Run: headless pygame with SDL's dummy video driver; simulated clock (each Clock.tick advances the game by its frame time, no real sleeping); random seed 0; keys injected as events and as key.get_pressed() state; mouse plan: one left click at the window centre at the start of phase 2, then a move to the lower-right quarter at the start of phase 3.
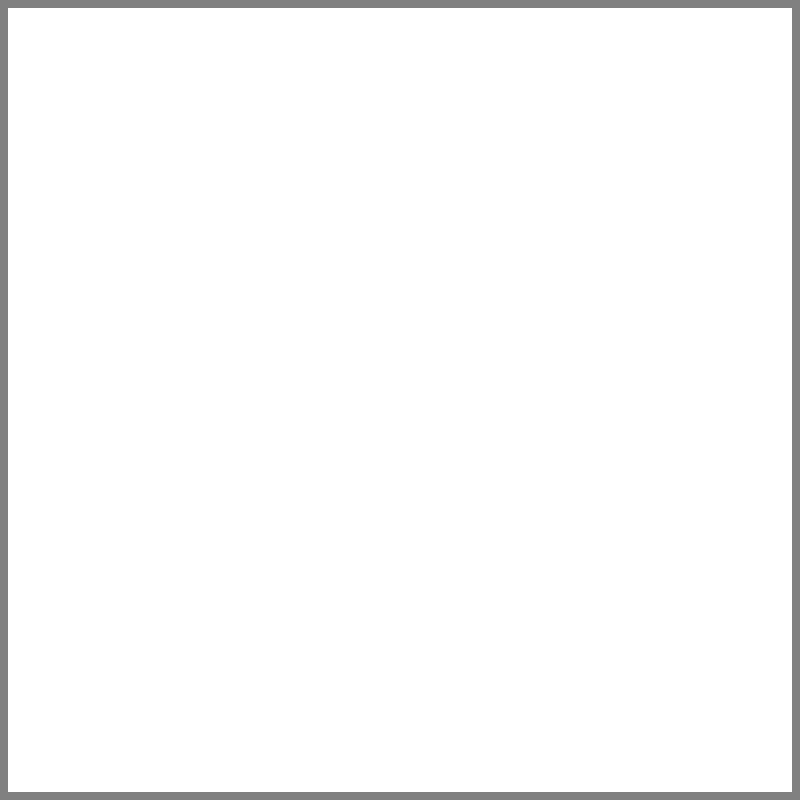
Frame 1 of 4 · flips 1–60 · no input
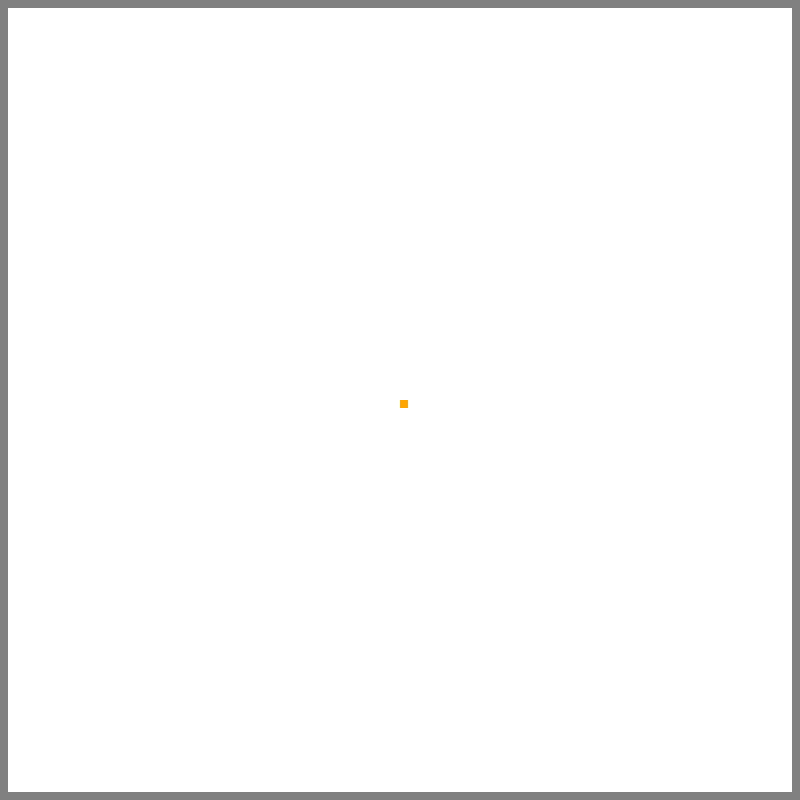
Frame 2 of 4 · flips 61–180 · clicked the window centre · tapped SPACE, RETURN · held RIGHT (→), D
Frame 3 of 4 · flips 181–300 · moved the mouse to the lower-right quarter · held DOWN (↓), S · screen unchanged from frame 2, image omitted
Frame 4 of 4 · flips 301–420 · held LEFT (←), A, UP (↑), W · screen unchanged from frame 3, image omitted

The pygame program that drew these frames:

import sys
from queue import PriorityQueue

import pygame
from pygame.locals import *

pygame.init()

screen_height = 800
screen_width = 800

screen = pygame.display.set_mode((screen_width, screen_height))

black = (0, 0, 0)  # barier
grey = (128, 128, 128)
white = (255, 255, 255)  # basic node
red = (255, 0, 0)  # closed
green = (0, 255, 0)  # opened
blue = (0, 0, 255)  # finish
orange = (255, 165, 0)  # start
purple = (255, 0, 255)  # path


class Node():
    def __init__(self, row, col, width, height, total_rows, total_cols):
        self.row = row
        self.col = col
        self.x = row * width
        self.y = col * width
        self.color = white
        self.neighbors = []
        self.width = width
        self.height = height
        self.total_rows = total_rows
        self.total_cols = total_cols

    def position(self):
        return self.row, self.col

    def closed_node(self):
        return self.color == red

    def make_closed(self):
        self.color = red

    def opened_node(self):
        return self.color == green

    def make_opened(self):
        self.color = green

    def barrier_node(self):
        return self.color == black

    def make_barrier(self):
        self.color = black

    def start_node(self):
        return self.color == orange

    def make_start(self):
        self.color = orange

    def end_node(self):
        return self.color == blue

    def make_end(self):
        self.color = blue

    def path(self):
        self.color = purple

    def reset(self):
        self.color = white

    def border_node(self):
        return self.color == grey

    def make_border(self):
        if self.row == 0 or self.row == self.total_rows-1:
            self.color = grey
        if self.col == 0 or self.col == self.total_cols-1:
            self.color = grey

    def draw(self, screen):
        pygame.draw.rect(screen, self.color,
                         (self.x, self.y, self.width, self.height))

    def update_neighbors(self, grid):
        self.neighbors = []
        # Down.
        if self.row < self.total_rows - 1 and not \
            (grid[self.row + 1][self.col].barrier_node() or
             grid[self.row + 1][self.col].border_node()):
            self.neighbors.append(grid[self.row+1][self.col])

        # Up.
        if self.row > 0 and not \
            (grid[self.row - 1][self.col].barrier_node() or
             grid[self.row - 1][self.col].border_node()):
            self.neighbors.append(grid[self.row - 1][self.col])

        # Right
        if self.col < self.total_rows - 1 and not \
            (grid[self.row][self.col + 1].barrier_node() or
             grid[self.row][self.col + 1].border_node()):
            self.neighbors.append(grid[self.row][self.col + 1])

        # left
        if self.col > 0 and not \
            (grid[self.row][self.col - 1].barrier_node() or
             grid[self.row][self.col - 1].border_node()):
            self.neighbors.append(grid[self.row][self.col - 1])


def h_score(p1, p2):
    x1, y1 = p1
    x2, y2 = p2
    return abs(x1 - x2) + abs(y1 - y2)


def path(last_node, current, draw):
    while current in last_node:
        current = last_node[current]
        current.path()
        draw(screen, grid, rows, cols, screen_width, screen_height)


def borders(gird):
    for row in grid:
        for node in row:
            if row == grid[0] or row == grid[-1]:
                node.make_barrier()
            if node == row[0] or node == row[-1]:
                node.make_barrier()


def is_border(row, col):
    if row == 0 or row == rows-1:
        return True
    elif col == 0 or col == cols-1:
        return True
    else:
        return False


def algorithm(grid, start, end):
    count = 0
    open_set = PriorityQueue()
    open_set.put((0, count, start))
    last_node = {}

    g_score = {node: float("inf") for row in grid for node in row}
    g_score[start] = 0

    f_score = {node: float("inf") for row in grid for node in row}
    f_score[start] = h_score(start.position(), end.position())

    open_set_hash = {start}

    while not open_set.empty():
        for event in pygame.event.get():
            if event.type == pygame.QUIT:
                pygame.display.quit()
                pygame.quit()
                sys.exit()

        current = open_set.get()[2]

        open_set_hash.remove(current)

        if current == end:
            path(last_node, end, draw)
            end.make_end()
            start.make_start()
            return True

        for neighbor in current.neighbors:
            temp_g_score = g_score[current] + 1

            if temp_g_score < g_score[neighbor]:
                last_node[neighbor] = current
                g_score[neighbor] = temp_g_score
                f_score[neighbor] = temp_g_score + \
                    h_score(neighbor.position(), end.position())

                if neighbor not in open_set_hash:
                    count += 1
                    open_set.put((f_score[neighbor], count, neighbor))
                    open_set_hash.add(neighbor)
                    neighbor.make_opened()

        draw(screen, grid, rows, cols, screen_width, screen_height)

        if current != start:
            current.make_closed()

    return False


def create_grid(rows, cols, width, height):
    grid = []
    node_height = height // rows
    node_width = width // cols
    for i in range(rows):
        grid.append([])
        for j in range(cols):
            node = Node(i, j, node_width, node_height, rows, cols)
            grid[i].append(node)
    return grid


def draw(screen, grid, rows, cols, width, height):
    screen.fill(white)
    for row in grid:
        for node in row:
            node.draw(screen)
            node.make_border()
    pygame.display.update()


def get_pos(pos, rows, cols, width, height):
    node_height = height // rows
    node_width = width // cols
    y, x = pos
    row = y // node_height
    col = x // node_width

    return row, col


rows = 100
cols = 100

grid = create_grid(rows, cols, screen_width, screen_height)

start = None
end = None

run = True
started = False


while run:
    draw(screen, grid, rows, cols, screen_width, screen_height)
    for event in pygame.event.get():
        if event.type == pygame.QUIT:
            pygame.display.quit()
            pygame.quit()
            sys.exit()

    mouse = pygame.mouse.get_pressed()

    if mouse[0]:
        pos = pygame.mouse.get_pos()
        row, col = get_pos(pos, rows, cols, screen_width, screen_height)
        node = grid[row][col]

        if is_border(row, col):
            pass
        elif not is_border(row, col):
            if not start and node != end:
                start = node
                start.make_start()

            elif not end and node != start:
                end = node
                end.make_end()

            elif node != end and node != start:
                node.make_barrier()

    elif mouse[2]:
        pos = pygame.mouse.get_pos()
        row, col = get_pos(pos, rows, cols, screen_width, screen_height)

        if is_border(row, col):
            pass

        elif not is_border(row, col):
            node = grid[row][col]
            node.reset()

            if node == start:
                start = None

            elif node == end:
                end = None

    key = pygame.key.get_pressed()

    if key[K_RETURN] and start and end:
        for row in grid:
            for node in row:
                node.update_neighbors(grid)

        algorithm(grid, start, end)

    if key[K_c]:
        start = None
        end = None
        grid = create_grid(rows, cols, screen_width, screen_height)
